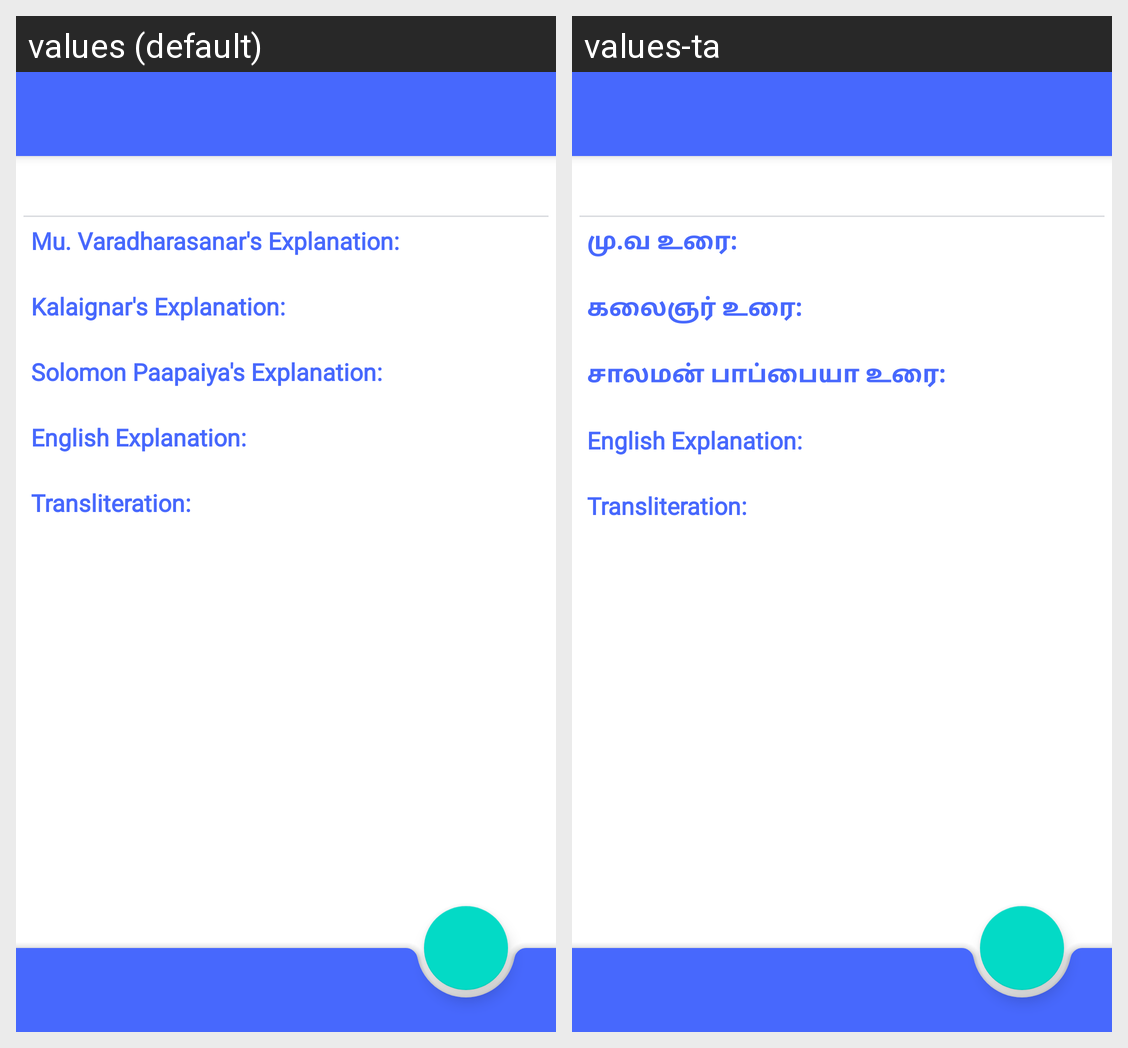

Here is an Android app screen in its default locale and in the app's own translations. Write out the translated-string differences for the strings that appear on this screen.
Android screen res/layout/fragment_kural_detail.xml rendered under 2 locales, left to right: values (default), values-ta. Device: Nexus 5 (rendered at 1080×1920; each locale shown at half size, 540×960, under a caption strip naming it); theme AppTheme.NoActionBar.
Strings drawn on this screen, with the default value and each locale's value (text and hints the layout hard-codes, and strings that could not be matched under every locale, appear in the picture but are not listed):

mv_exp
  values: Mu. Varadharasanar's Explanation:
  values-ta: மு.வ உரை:

mk_exp
  values: Kalaignar's Explanation:
  values-ta: கலைஞர் உரை:

sp_exp
  values: Solomon Paapaiya's Explanation:
  values-ta: சாலமன் பாப்பையா உரை:

english_explanation
  values: English Explanation:
  values-ta: English Explanation:
